Dataset: dataset (GitHub, AlfanArzaqi/TrainingMediapipe). Classes: berhenti, mengepal.

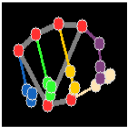
Label: mengepal

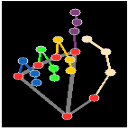
Label: mengepal

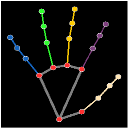
Label: berhenti

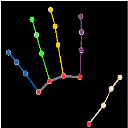
Label: berhenti

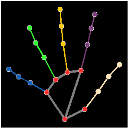
Label: berhenti

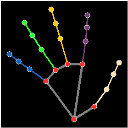
Label: berhenti
